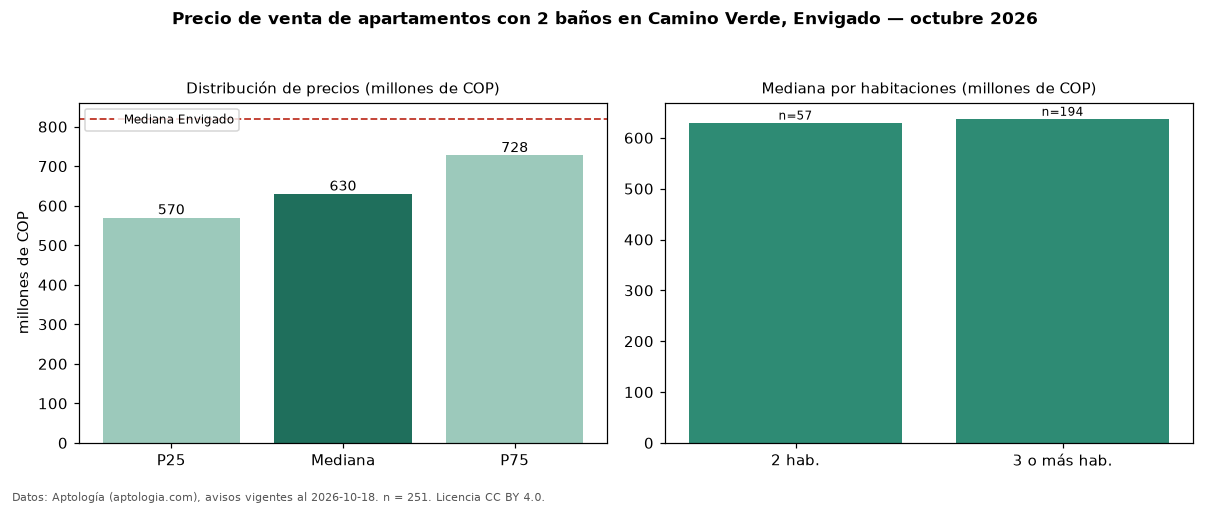

The file beside this chart, header and first rows:
seccion, metrica, valor, moneda, n
filtro, ban2, con 2 baños, , 251
precio, p25, 570000000, COP, 251
precio, mediana, 630000000, COP, 251
precio, p75, 727500000, COP, 251
precio, minimo, 300000000, COP, 251
precio, maximo, 1230000000, COP, 251
m2, mediana_precio_m2, 8333333, COP, 249
m2, area_mediana_m2, 78.0, m2, 249
admin, mediana_admin_mes, 450000, COP, 155
banos, mediana_banos, 2.0, , 
parqueadero, pct_con_parqueadero, 99.2, %, 246
estrato, estrato_mas_frecuente, 4, , 237
habitaciones, 2, 630000000, COP, 57
habitaciones, 3+, 637500000, COP, 194
ciudad, mediana_ciudad_referencia, 820000000, COP, 
ciudad, mediana_m2_ciudad, 8452381, COP, 
fuente, fecha_datos, 2026-10-18, , 
fuente, atribucion, https://www.aptologia.com/venta/envigado…, , 
fuente, licencia, CC BY 4.0, , 
